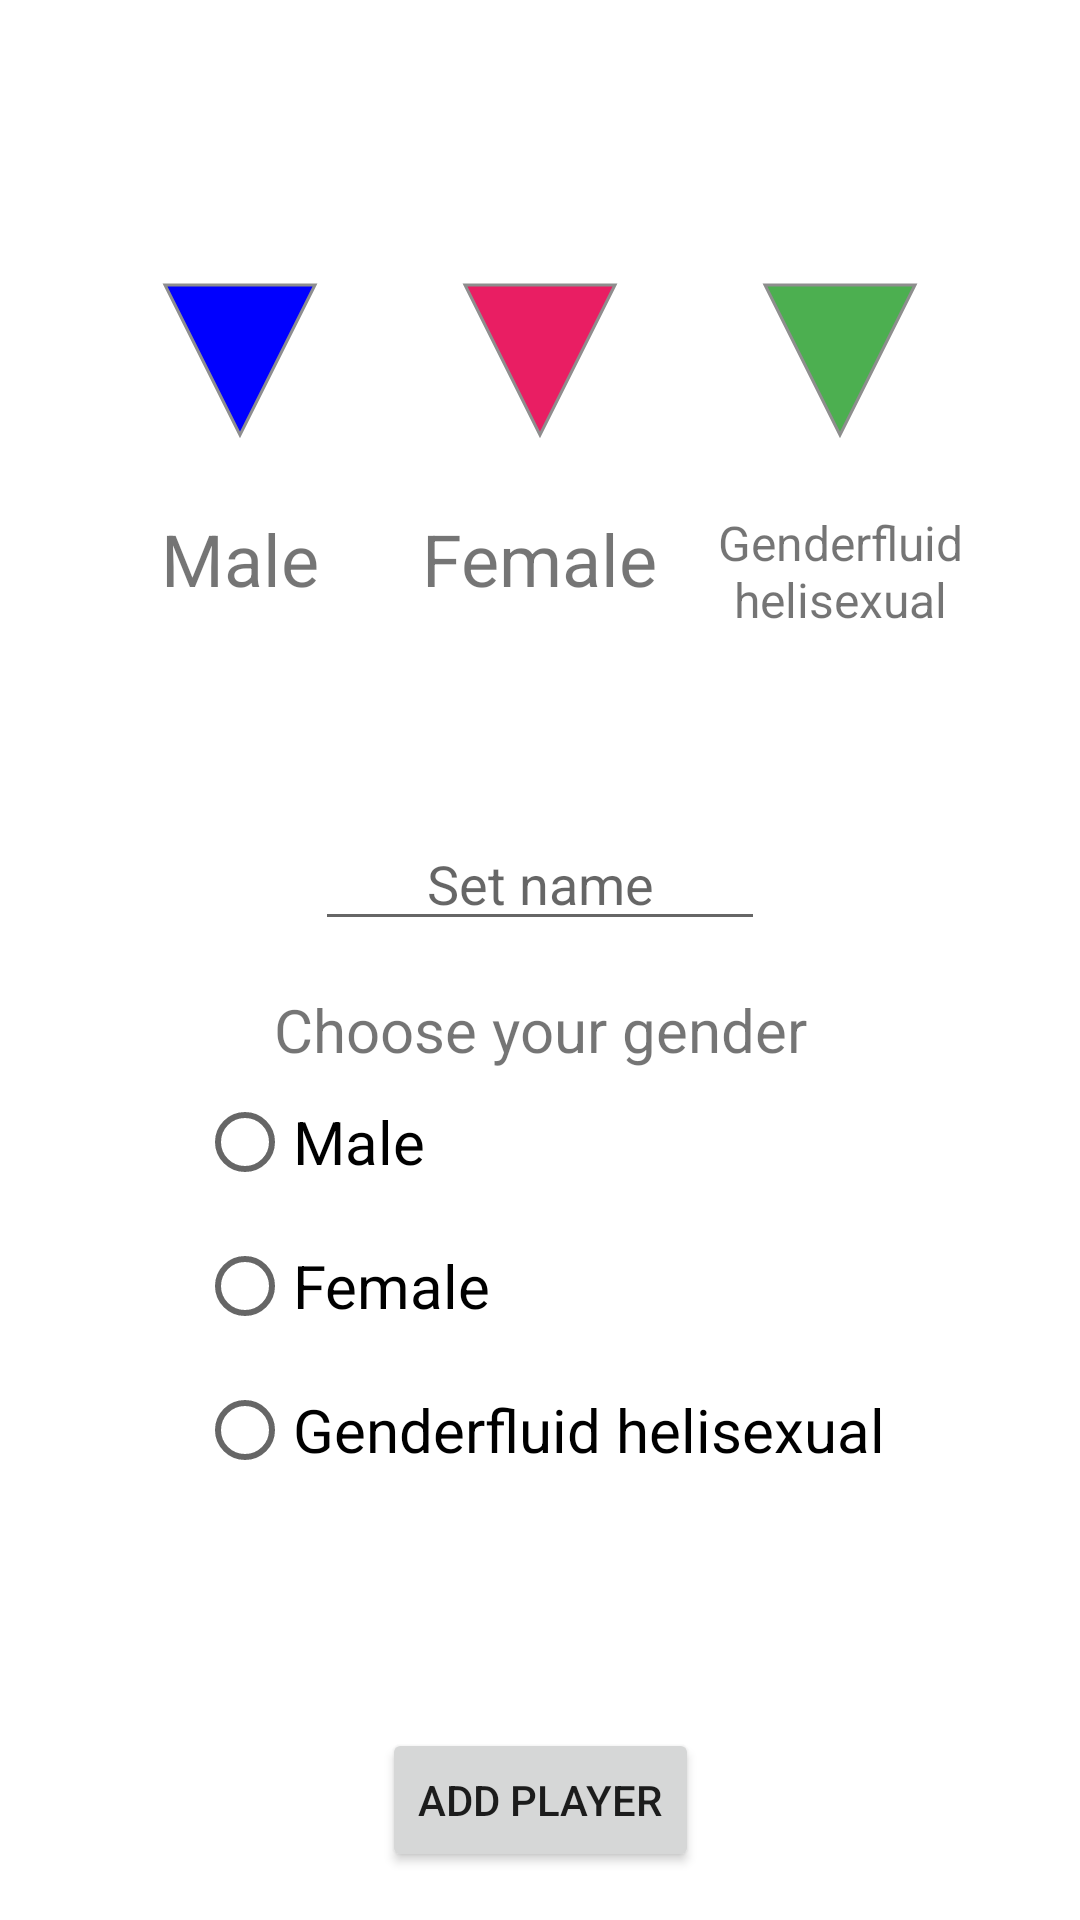

Write the Android layout XML for this screen, with the resource values it uses.
<!-- AndroidManifest.xml: application theme Theme.TableTennis -->
<!-- res/layout/fragment_create_player.xml -->
<?xml version="1.0" encoding="utf-8"?>
<androidx.constraintlayout.widget.ConstraintLayout xmlns:android="http://schemas.android.com/apk/res/android"
    xmlns:app="http://schemas.android.com/apk/res-auto"
    xmlns:tools="http://schemas.android.com/tools"
    android:layout_width="match_parent"
    android:layout_height="match_parent"
    tools:context=".fragments.create_player.CreatePlayerFragment">

    <androidx.appcompat.widget.AppCompatImageView
        android:id="@+id/iv_arrow_back"
        android:layout_width="wrap_content"
        android:layout_height="wrap_content"
        android:src="@drawable/ic_baseline_arrow_back_24"
        app:layout_constraintStart_toStartOf="parent"
        app:layout_constraintTop_toTopOf="parent" />

    <androidx.appcompat.widget.AppCompatImageView
        android:id="@+id/iv_male"
        android:layout_width="wrap_content"
        android:layout_height="wrap_content"
        android:layout_marginStart="60dp"
        android:layout_marginTop="70dp"
        android:src="@drawable/avatar_male"
        app:layout_constraintEnd_toStartOf="@id/iv_female"
        app:layout_constraintStart_toStartOf="parent"
        app:layout_constraintTop_toTopOf="parent" />

    <androidx.appcompat.widget.AppCompatImageView
        android:id="@+id/iv_female"
        android:layout_width="wrap_content"
        android:layout_height="wrap_content"
        android:src="@drawable/avatar_female"
        app:layout_constraintEnd_toStartOf="@id/iv_alien"
        app:layout_constraintStart_toEndOf="@id/iv_male"
        app:layout_constraintTop_toTopOf="@id/iv_male" />

    <androidx.appcompat.widget.AppCompatImageView
        android:id="@+id/iv_alien"
        android:layout_width="wrap_content"
        android:layout_height="wrap_content"
        android:layout_marginEnd="60dp"
        android:src="@drawable/avatar_alien"
        app:layout_constraintEnd_toEndOf="parent"
        app:layout_constraintStart_toEndOf="@id/iv_female"
        app:layout_constraintTop_toTopOf="@id/iv_female" />

    <androidx.appcompat.widget.AppCompatTextView
        android:id="@+id/tv_male"
        android:layout_width="wrap_content"
        android:layout_height="wrap_content"
        android:text="@string/male"
        android:textSize="24sp"
        app:layout_constraintEnd_toEndOf="@id/iv_male"
        app:layout_constraintStart_toStartOf="@id/iv_male"
        app:layout_constraintTop_toBottomOf="@id/iv_male" />

    <androidx.appcompat.widget.AppCompatTextView
        android:id="@+id/tv_female"
        android:layout_width="wrap_content"
        android:layout_height="wrap_content"
        android:text="@string/female"
        android:textSize="24sp"
        app:layout_constraintEnd_toEndOf="@id/iv_female"
        app:layout_constraintStart_toStartOf="@id/iv_female"
        app:layout_constraintTop_toBottomOf="@id/iv_female" />

    <androidx.appcompat.widget.AppCompatTextView
        android:id="@+id/tv_alien"
        android:layout_width="wrap_content"
        android:layout_height="wrap_content"
        android:gravity="center"
        android:maxWidth="100dp"
        android:text="@string/thing"
        android:textSize="16sp"
        app:layout_constraintEnd_toEndOf="@id/iv_alien"
        app:layout_constraintStart_toStartOf="@id/iv_alien"
        app:layout_constraintTop_toBottomOf="@id/iv_alien" />

    <androidx.appcompat.widget.AppCompatEditText
        android:id="@+id/et_player_name"
        android:layout_width="wrap_content"
        android:layout_height="wrap_content"
        android:layout_marginTop="70dp"
        android:gravity="center"
        android:hint="@string/set_name"
        android:minWidth="150dp"
        app:layout_constraintEnd_toEndOf="parent"
        app:layout_constraintStart_toStartOf="parent"
        app:layout_constraintTop_toBottomOf="@id/tv_female" />

    <androidx.appcompat.widget.AppCompatTextView
        android:id="@+id/tv_choose_gender"
        android:layout_width="wrap_content"
        android:layout_height="wrap_content"
        android:layout_marginTop="16dp"
        android:text="@string/choose_gender"
        android:textSize="20sp"
        app:layout_constraintEnd_toEndOf="@id/et_player_name"
        app:layout_constraintStart_toStartOf="@id/et_player_name"
        app:layout_constraintTop_toBottomOf="@id/et_player_name" />

    <RadioGroup
        android:id="@+id/rbtn_group"
        android:layout_width="wrap_content"
        android:layout_height="wrap_content"
        app:layout_constraintEnd_toEndOf="@id/tv_choose_gender"
        app:layout_constraintStart_toStartOf="@id/tv_choose_gender"
        app:layout_constraintTop_toBottomOf="@id/tv_choose_gender">

        <androidx.appcompat.widget.AppCompatRadioButton
            android:id="@+id/rbtn_male"
            android:layout_width="wrap_content"
            android:layout_height="wrap_content"
            android:text="@string/male"
            android:textSize="20sp" />

        <androidx.appcompat.widget.AppCompatRadioButton
            android:id="@+id/rbtn_female"
            android:layout_width="wrap_content"
            android:layout_height="wrap_content"
            android:text="@string/female"
            android:textSize="20sp" />

        <androidx.appcompat.widget.AppCompatRadioButton
            android:id="@+id/rbtn_alien"
            android:layout_width="wrap_content"
            android:layout_height="wrap_content"
            android:text="@string/thing"
            android:textSize="20sp" />

    </RadioGroup>

    <androidx.appcompat.widget.AppCompatButton
        android:id="@+id/btn_add_player"
        android:layout_width="wrap_content"
        android:layout_height="wrap_content"
        android:layout_marginBottom="16dp"
        android:text="@string/add_player"
        app:layout_constraintBottom_toBottomOf="parent"
        app:layout_constraintEnd_toEndOf="parent"
        app:layout_constraintStart_toStartOf="parent" />

</androidx.constraintlayout.widget.ConstraintLayout>
<!-- resources referenced by this layout -->
<resources>
  <!-- drawable avatar_alien (drawable) -->
  <?xml version="1.0" encoding="utf-8"?>
  <vector xmlns:android="http://schemas.android.com/apk/res/android"
  
      android:width="100dp"
      android:height="100dp"
      android:viewportWidth="400.0"
      android:viewportHeight="400.0">
  
      <path
          android:fillColor="#4CAF50"
          android:pathData="M100,100 L300,100 L200,300 z"
          android:strokeWidth="4"
          android:strokeColor="#8E8E8E" />
  
  </vector>
  <!-- drawable avatar_female (drawable) -->
  <?xml version="1.0" encoding="utf-8"?>
  <vector xmlns:android="http://schemas.android.com/apk/res/android"
  
      android:width="100dp"
      android:height="100dp"
      android:viewportWidth="400.0"
      android:viewportHeight="400.0">
  
      <path
          android:fillColor="#E91E63"
          android:pathData="M100,100 L300,100 L200,300 z"
          android:strokeWidth="4"
          android:strokeColor="#8E8E8E" />
  
  </vector>
  <!-- drawable avatar_male (drawable) -->
  <?xml version="1.0" encoding="utf-8"?>
  <vector xmlns:android="http://schemas.android.com/apk/res/android"
  
      android:width="100dp"
      android:height="100dp"
      android:viewportWidth="400.0"
      android:viewportHeight="400.0">
  
      <path
          android:fillColor="#0000FF"
          android:pathData="M100,100 L300,100 L200,300 z"
          android:strokeWidth="4"
          android:strokeColor="#8E8E8E" />
  
  </vector>
  <string name="add_player">Add player</string>
  <string name="choose_gender">Choose your gender</string>
  <string name="female">Female</string>
  <string name="male">Male</string>
  <string name="set_name">Set name</string>
  <string name="thing">Genderfluid helisexual</string>
  <style name="Theme.TableTennis" parent="Theme.MaterialComponents.DayNight.DarkActionBar">
          
          <item name="colorPrimary">@color/purple_500</item>
          <item name="colorPrimaryVariant">@color/purple_700</item>
          <item name="colorOnPrimary">@color/white</item>
          
          <item name="colorSecondary">@color/teal_200</item>
          <item name="colorSecondaryVariant">@color/teal_700</item>
          <item name="colorOnSecondary">@color/black</item>
          
          <item name="android:statusBarColor" tools:targetApi="l">?attr/colorPrimaryVariant</item>
          
      </style>
  <!-- not gathered from this repository: default colours our renderer supplied (Android Studio template values) -->
  <color name="purple_500">#FF6200EE</color>
  <color name="purple_700">#FF3700B3</color>
  <color name="teal_200">#FF03DAC5</color>
  <color name="teal_700">#FF018786</color>
  <color name="black">#FF000000</color>
  <color name="white">#FFFFFFFF</color>
</resources>
